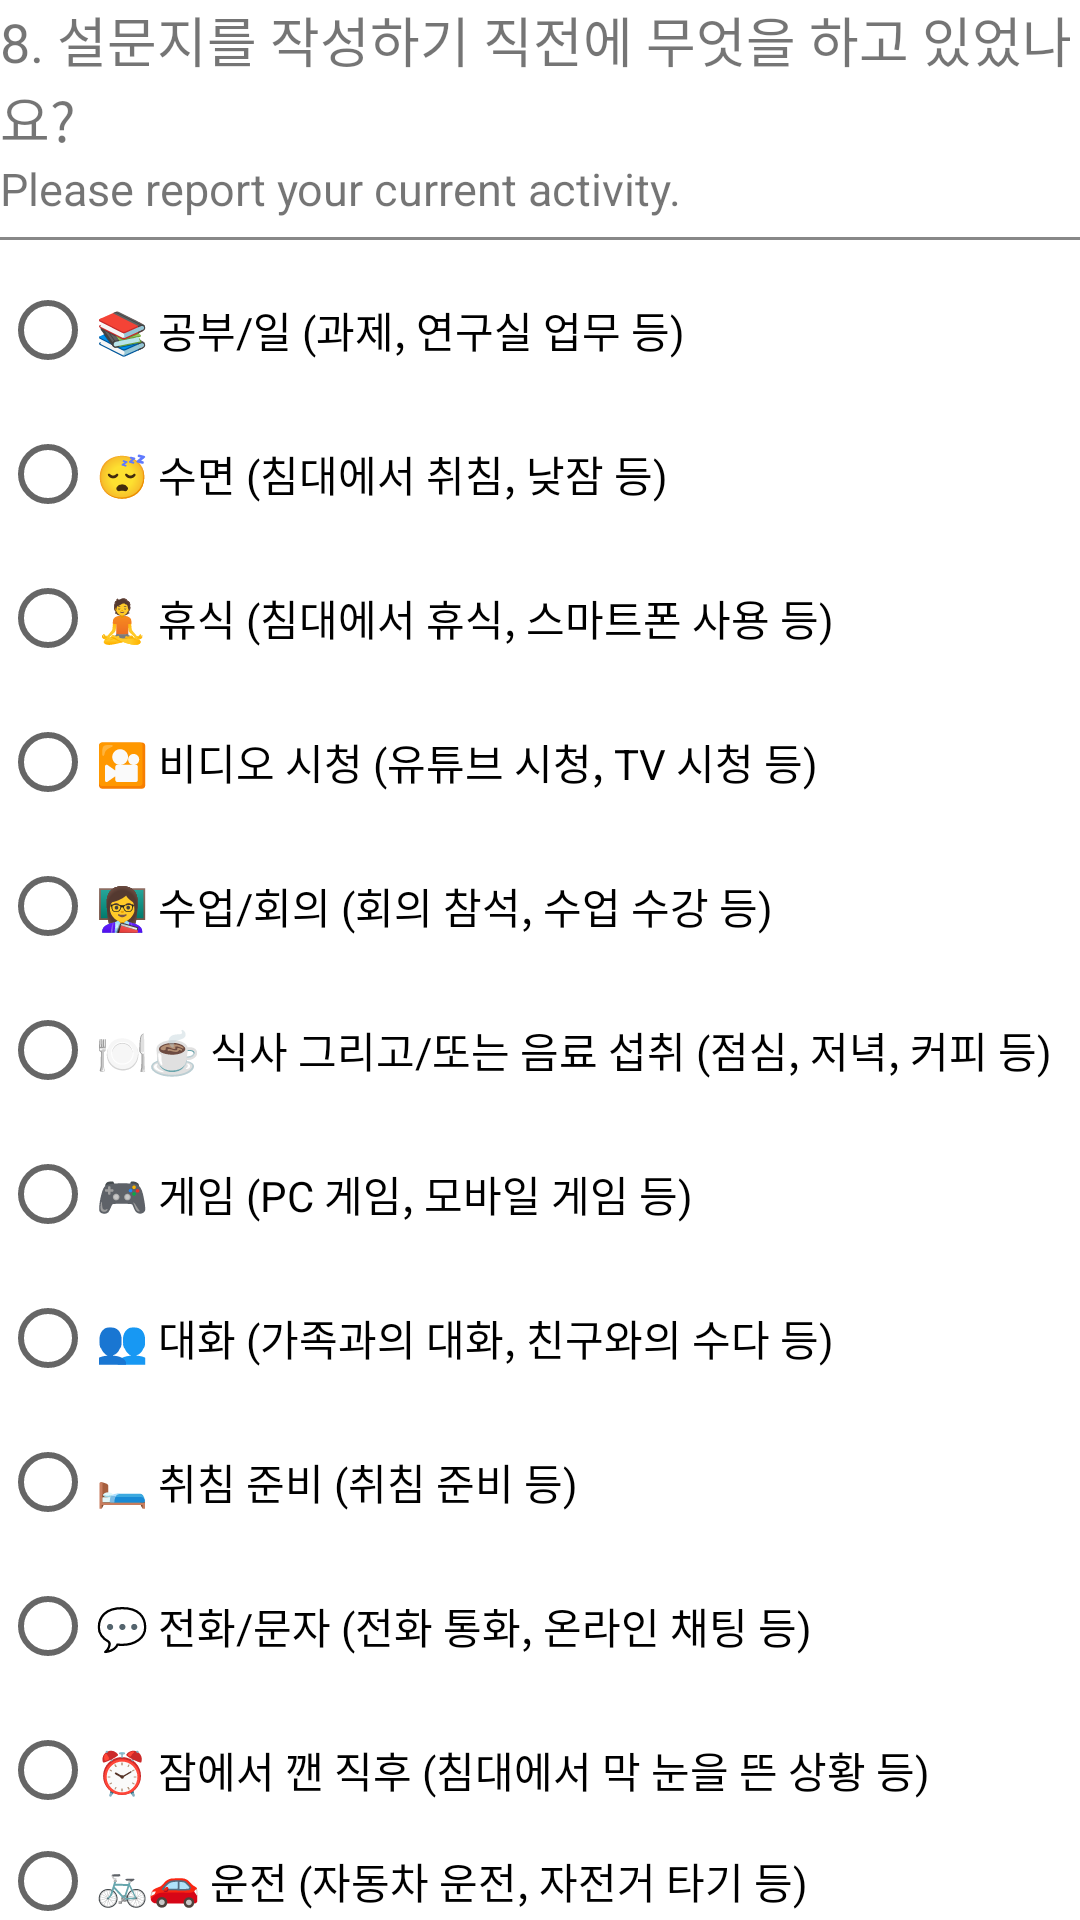

Layout XML and referenced resources for this Android screen:
<!-- AndroidManifest.xml: application theme Theme.StressDataCollector -->
<!-- res/layout/q8_activity.xml -->
<?xml version="1.0" encoding="utf-8"?>
<LinearLayout xmlns:android="http://schemas.android.com/apk/res/android"
    android:layout_width="match_parent"
    android:layout_height="wrap_content"
    android:orientation="vertical">

    <TextView
        android:layout_width="match_parent"
        android:layout_height="wrap_content"
        android:text="8. 설문지를 작성하기 직전에 무엇을 하고 있었나요?"
        android:textSize="@dimen/ema_question_textsize" />

    <TextView
        android:layout_width="match_parent"
        android:layout_height="wrap_content"
        android:text="Please report your current activity."
        android:textSize="@dimen/ema_question_eng_textsize" />

    <View
        android:layout_width="match_parent"
        android:layout_height="1dp"
        android:layout_marginTop="@dimen/ema_mid_spacing"
        android:background="#888" />

    <RadioGroup
        android:id="@+id/rgQuestion8"
        android:layout_width="match_parent"
        android:layout_height="wrap_content"
        android:layout_marginTop="@dimen/ema_mid_spacing">

        <RadioButton
            android:id="@+id/rbActivitystudying"
            android:layout_width="match_parent"
            android:layout_height="wrap_content"
            android:text="@string/activity_working" />

        <RadioButton
            android:id="@+id/rbActivitysleeping"
            android:layout_width="match_parent"
            android:layout_height="wrap_content"
            android:text="@string/activity_sleeping" />

        <RadioButton
            android:id="@+id/rbActivityrelaxing"
            android:layout_width="match_parent"
            android:layout_height="wrap_content"
            android:text="@string/activity_resting" />

        <RadioButton
            android:id="@+id/rbActivitywatching"
            android:layout_width="match_parent"
            android:layout_height="wrap_content"
            android:text="@string/activity_watching" />

        <RadioButton
            android:id="@+id/rbActivityclass"
            android:layout_width="match_parent"
            android:layout_height="wrap_content"
            android:text="@string/activity_class" />

        <RadioButton
            android:id="@+id/rbActivityeating"
            android:layout_width="match_parent"
            android:layout_height="wrap_content"
            android:text="@string/activity_eating" />

        <RadioButton
            android:id="@+id/rbActivitygaming"
            android:layout_width="match_parent"
            android:layout_height="wrap_content"
            android:text="@string/activity_gaming" />

        <RadioButton
            android:id="@+id/rbActivityconversing"
            android:layout_width="match_parent"
            android:layout_height="wrap_content"
            android:text="@string/activity_conversing" />

        <RadioButton
            android:id="@+id/rbActivitygoingbed"
            android:layout_width="match_parent"
            android:layout_height="wrap_content"
            android:text="@string/activity_goingbed" />

        <RadioButton
            android:id="@+id/rbActivitycalling"
            android:layout_width="match_parent"
            android:layout_height="wrap_content"
            android:text="@string/activity_calling" />

        <RadioButton
            android:id="@+id/rbActivityjustwokeup"
            android:layout_width="match_parent"
            android:layout_height="wrap_content"
            android:text="@string/activity_justwokeup" />

        <RadioButton
            android:id="@+id/rbActivitydriving"
            android:layout_width="match_parent"
            android:layout_height="wrap_content"
            android:text="@string/activity_driving" />

        <RadioButton
            android:id="@+id/rbActivityother"
            android:layout_width="match_parent"
            android:layout_height="wrap_content"
            android:text="@string/activity_other" />

    </RadioGroup>

</LinearLayout>
<!-- resources referenced by this layout -->
<resources>
  <dimen name="ema_mid_spacing">6dp</dimen>
  <dimen name="ema_question_eng_textsize">15sp</dimen>
  <dimen name="ema_question_textsize">18sp</dimen>
  <string name="activity_calling">💬 전화/문자 (전화 통화, 온라인 채팅 등)</string>
  <string name="activity_class">👩‍🏫 수업/회의 (회의 참석, 수업 수강 등)</string>
  <string name="activity_conversing">👥 대화 (가족과의 대화, 친구와의 수다 등)</string>
  <string name="activity_driving">🚲🚗 운전 (자동차 운전, 자전거 타기 등)</string>
  <string name="activity_eating">🍽️☕️ 식사 그리고/또는 음료 섭취 (점심, 저녁, 커피 등)</string>
  <string name="activity_gaming">🎮 게임 (PC 게임, 모바일 게임 등)</string>
  <string name="activity_goingbed">🛏️ 취침 준비 (취침 준비 등)</string>
  <string name="activity_justwokeup">⏰ 잠에서 깬 직후 (침대에서 막 눈을 뜬 상황 등)</string>
  <string name="activity_other">기타 (머리 자르기, 내시경 검사 받기 등)</string>
  <string name="activity_resting">🧘 휴식 (침대에서 휴식, 스마트폰 사용 등)</string>
  <string name="activity_sleeping">😴 수면 (침대에서 취침, 낮잠 등)</string>
  <string name="activity_watching">🎦 비디오 시청 (유튜브 시청, TV 시청 등)</string>
  <string name="activity_working">📚 공부/일 (과제, 연구실 업무 등)</string>
  <style name="Theme.StressDataCollector" parent="Theme.MaterialComponents.DayNight.DarkActionBar">
          
          <item name="colorPrimary">@color/purple_500</item>
          <item name="colorPrimaryVariant">@color/purple_700</item>
          <item name="colorOnPrimary">@color/white</item>
          
          <item name="colorSecondary">@color/teal_200</item>
          <item name="colorSecondaryVariant">@color/teal_700</item>
          <item name="colorOnSecondary">@color/black</item>
          
          <item name="android:statusBarColor">?attr/colorPrimaryVariant</item>
          
      </style>
  <color name="purple_500">#FF6200EE</color>
  <color name="purple_700">#FF3700B3</color>
  <color name="white">#FFFFFFFF</color>
  <color name="teal_200">#FF03DAC5</color>
  <color name="teal_700">#FF018786</color>
  <color name="black">#FF000000</color>
</resources>
